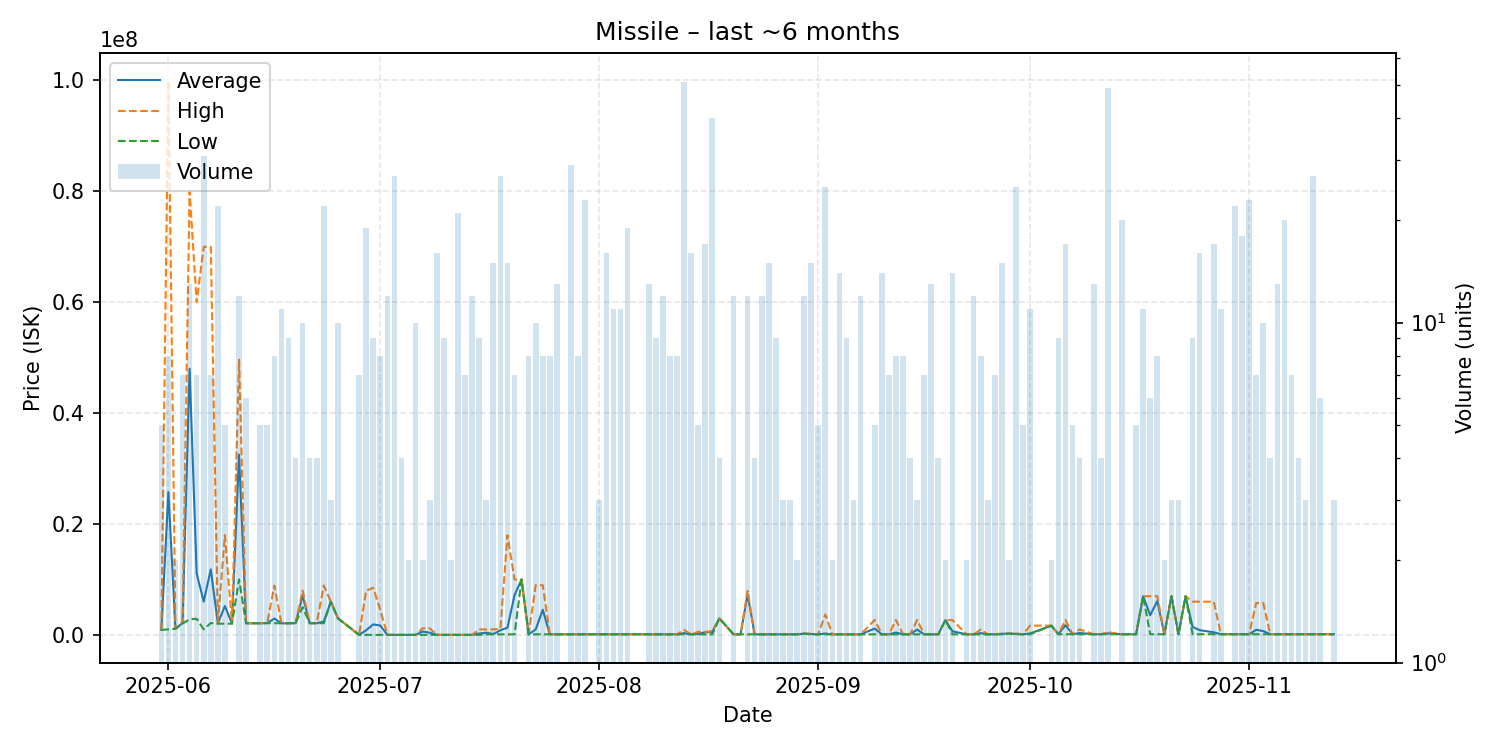

Source data for this figure (header and first rows):
date, average, highest, lowest, order_count, volume
2025-05-31, 910000, 910000, 910000, 1, 5
2025-06-01, 25738500, 99940000, 1004000, 4, 8
2025-06-02, 1110000, 1110000, 1110000, 1, 2
2025-06-03, 2161571, 2200000, 2065500, 3, 7
2025-06-04, 47999231, 80000000, 2800000, 7, 13
2025-06-05, 11078571, 60000000, 2910000, 4, 7
2025-06-06, 6010000, 69990000, 1007000, 5, 31
2025-06-07, 11825714, 69990000, 2140000, 4, 7
2025-06-08, 2086955, 2213000, 2026000, 7, 22
2025-06-09, 5221600, 18000000, 2027000, 2, 5
2025-06-10, 2031000, 2031000, 2031000, 1, 1
2025-06-11, 32522000, 49640000, 10000000, 5, 12
2025-06-12, 2101000, 2101000, 2101000, 1, 6
2025-06-13, 2100000, 2100000, 2100000, 1, 1
2025-06-14, 2100000, 2100000, 2100000, 2, 5
2025-06-15, 2160400, 2200000, 2101000, 2, 5
2025-06-16, 2950750, 8899000, 2101000, 4, 8
2025-06-17, 2104000, 2104000, 2104000, 2, 11
2025-06-18, 2107000, 2111000, 2105000, 3, 9
2025-06-19, 2112000, 2112000, 2112000, 1, 4
2025-06-20, 7099100, 7999000, 5000000, 4, 10
2025-06-21, 2118000, 2118000, 2118000, 1, 4
2025-06-22, 2117750, 2118000, 2117000, 2, 4
2025-06-23, 2421636, 8899000, 2113000, 7, 22
2025-06-24, 6000000, 6000000, 6000000, 1, 3
2025-06-25, 3000000, 3000000, 3000000, 2, 10
2025-06-28, 12000, 12000, 12000, 1, 7
2025-06-29, 853542, 8000000, 13330, 5, 19
2025-06-30, 1899034, 8499000, 13330, 3, 9
2025-07-01, 1695838, 4500000, 13340, 2, 8
2025-07-02, 13340, 13340, 13340, 2, 12
2025-07-03, 13500, 13500, 13500, 5, 27
2025-07-04, 13500, 13500, 13500, 1, 4
2025-07-05, 13500, 13500, 13500, 1, 2
2025-07-06, 13500, 13500, 13500, 3, 10
2025-07-07, 606250, 1199000, 13500, 2, 2
2025-07-08, 408680, 1199000, 13520, 2, 3
2025-07-09, 13523, 13530, 13520, 4, 16
2025-07-10, 13550, 13550, 13550, 2, 9
2025-07-11, 13560, 13560, 13560, 1, 2
2025-07-12, 13900, 14000, 13570, 7, 21
2025-07-13, 13580, 13580, 13580, 2, 7
2025-07-14, 13604, 13610, 13600, 3, 12
2025-07-15, 261404, 999700, 13610, 4, 9
2025-07-16, 406600, 999800, 110000, 2, 3
2025-07-17, 169600, 999800, 110300, 4, 15
2025-07-18, 843367, 1088000, 110300, 7, 27
2025-07-19, 1301520, 17980000, 110200, 5, 15
2025-07-20, 7171529, 9995000, 110350, 4, 7
2025-07-21, 9997000, 9997000, 9997000, 1, 1
2025-07-22, 110850, 110900, 110800, 2, 8
2025-07-23, 998540, 8979000, 112000, 4, 10
2025-07-24, 4538825, 8963000, 113150, 4, 8
2025-07-25, 113675, 113800, 113600, 3, 8
2025-07-26, 115500, 115500, 115500, 1, 13
2025-07-28, 120183, 120300, 120000, 5, 29
2025-07-29, 120000, 120000, 120000, 3, 8
2025-07-30, 120000, 120000, 120000, 3, 23
2025-08-01, 120100, 120100, 120100, 1, 3
2025-08-02, 120288, 120300, 120200, 4, 16
... 90 more rows
